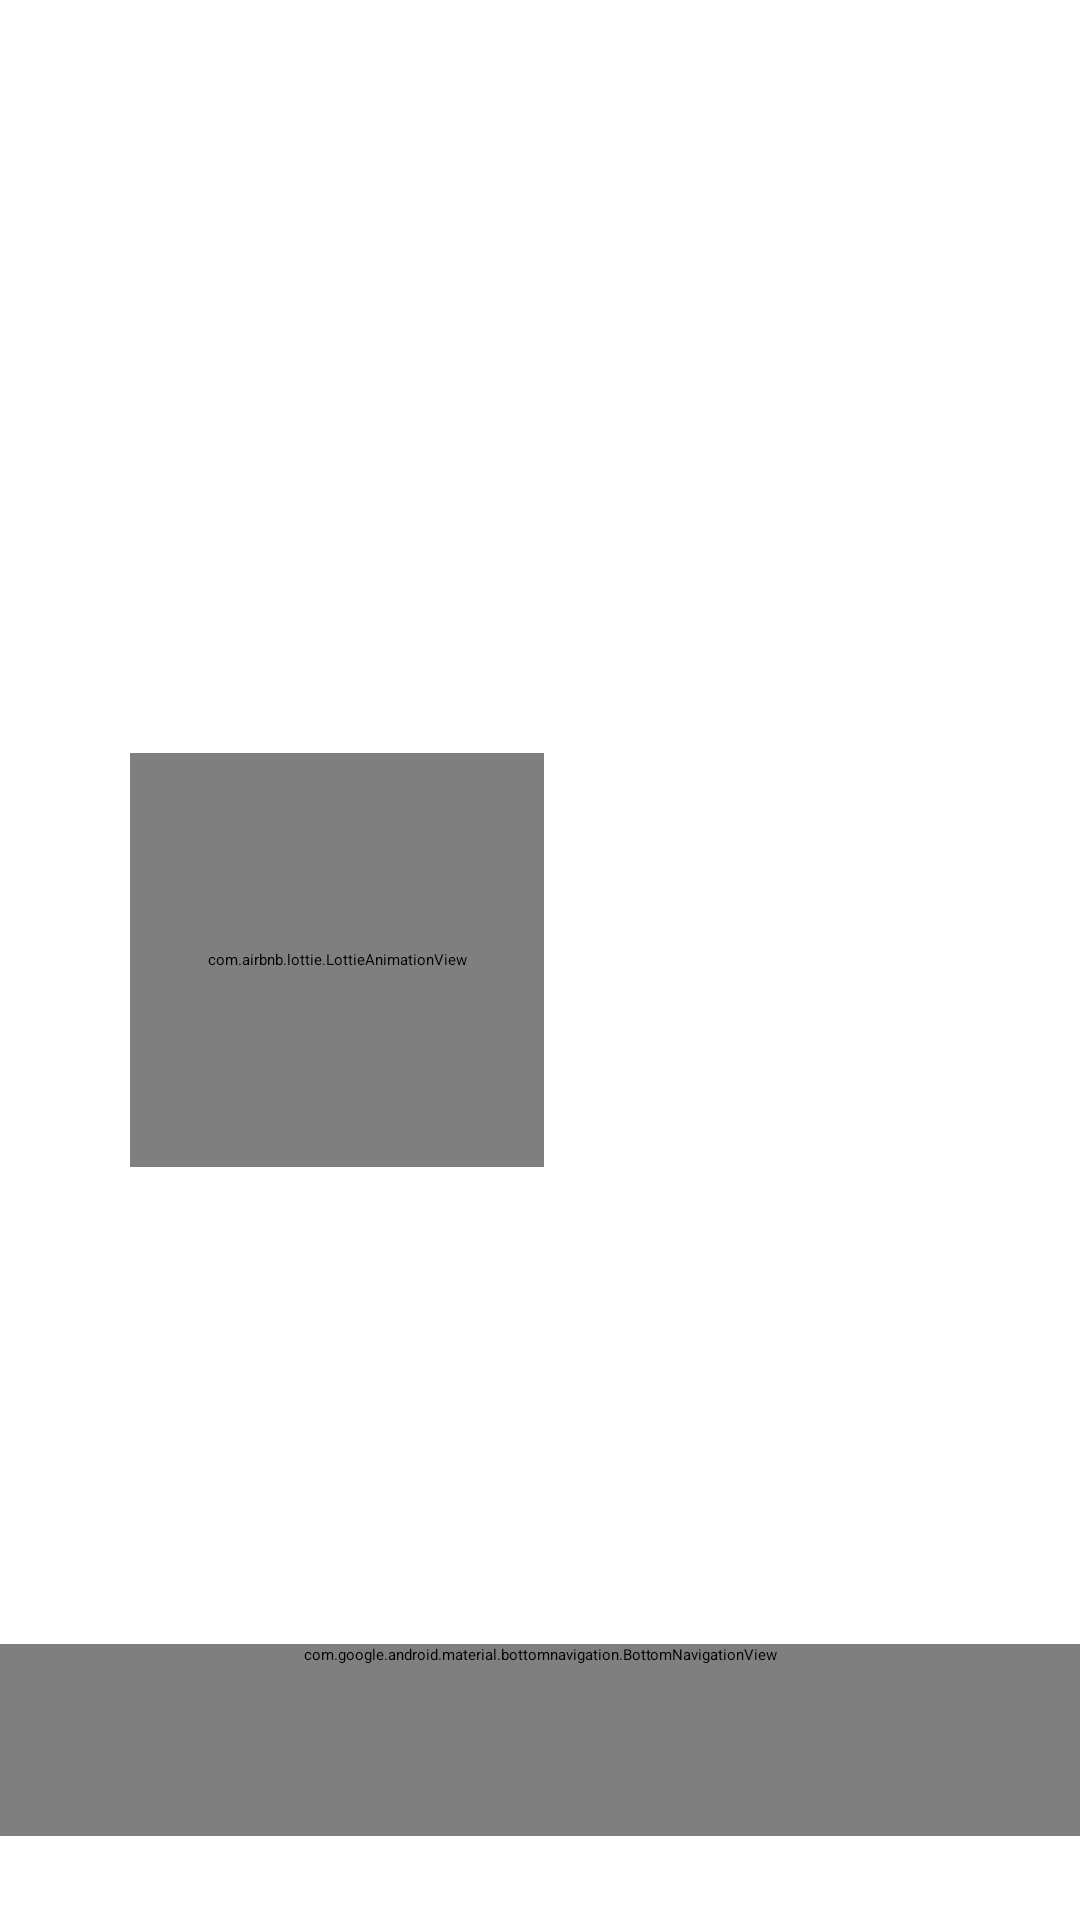

Produce the Android XML layout that renders to this screen, including the resource entries it uses.
<!-- AndroidManifest.xml: activity theme Theme.VarlikCep.Splash -->
<!-- res/layout/activity_main.xml -->
<?xml version="1.0" encoding="utf-8"?>
<android.widget.FrameLayout
    xmlns:android="http://schemas.android.com/apk/res/android"
    xmlns:app="http://schemas.android.com/apk/res-auto"
    android:layout_width="match_parent"
    android:layout_height="match_parent"
    android:background="?attr/colorSurface">

    <androidx.constraintlayout.widget.ConstraintLayout
        android:id="@+id/mainContent"
        android:layout_width="match_parent"
        android:layout_height="match_parent"
        android:background="?attr/colorSurface">

        <TextView
            android:id="@+id/tvSwipeHint"
            android:layout_width="0dp"
            android:layout_height="wrap_content"
            android:background="?attr/colorSurfaceVariant"
            android:gravity="center"
            android:paddingStart="12dp"
            android:paddingTop="7dp"
            android:paddingEnd="12dp"
            android:paddingBottom="7dp"
            android:text="@string/swipe_hint_dashboard"
            android:textColor="?attr/colorOnSurfaceVariant"
            android:textSize="12sp"
            android:visibility="gone"
            app:layout_constraintEnd_toEndOf="parent"
            app:layout_constraintStart_toStartOf="parent"
            app:layout_constraintTop_toTopOf="parent" />

        <androidx.viewpager2.widget.ViewPager2
            android:id="@+id/viewPager"
            android:layout_width="0dp"
            android:layout_height="0dp"
            app:layout_constraintBottom_toTopOf="@id/adViewContainer"
            app:layout_constraintEnd_toEndOf="parent"
            app:layout_constraintStart_toStartOf="parent"
            app:layout_constraintTop_toTopOf="parent" />

        <LinearLayout
            android:id="@+id/bottomNavigationContainer"
            android:layout_width="0dp"
            android:layout_height="wrap_content"
            android:background="@color/surface_card"
            android:elevation="8dp"
            android:orientation="vertical"
            android:paddingTop="2dp"
            app:layout_constraintBottom_toBottomOf="parent"
            app:layout_constraintEnd_toEndOf="parent"
            app:layout_constraintStart_toStartOf="parent">

            <com.google.android.material.bottomnavigation.BottomNavigationView
                android:id="@+id/bottomNavigation"
                android:layout_width="match_parent"
                android:layout_height="wrap_content"
                android:background="@android:color/transparent"
                android:minHeight="64dp"
                app:itemActiveIndicatorStyle="@null"
                app:itemIconSize="24dp"
                app:itemPaddingTop="10dp"
                app:itemPaddingBottom="8dp"
                app:itemIconTint="@color/main_bottom_nav_tint"
                app:itemRippleColor="?attr/colorSurfaceVariant"
                app:itemTextAppearanceActive="@style/TextAppearance.VarlikCep.BottomNav"
                app:itemTextAppearanceInactive="@style/TextAppearance.VarlikCep.BottomNav"
                app:itemTextColor="@color/main_bottom_nav_tint"
                app:labelVisibilityMode="labeled"
                app:menu="@menu/menu_main_navigation" />

            <LinearLayout
                android:id="@+id/legalFooter"
                android:layout_width="match_parent"
                android:layout_height="wrap_content"
                android:gravity="center_vertical"
                android:orientation="horizontal"
                android:paddingStart="12dp"
                android:paddingEnd="12dp">

                
                <TextView
                    android:id="@+id/tvInvestmentDisclaimer"
                    android:layout_width="0dp"
                    android:layout_height="28dp"
                    android:layout_weight="1"
                    android:clickable="true"
                    android:ellipsize="end"
                    android:focusable="true"
                    android:foreground="?attr/selectableItemBackgroundBorderless"
                    android:gravity="center_vertical|start"
                    android:maxLines="1"
                    android:minHeight="28dp"
                    android:paddingStart="4dp"
                    android:paddingEnd="4dp"
                    android:text="@string/investment_disclaimer_short"
                    android:textColor="?attr/colorOnSurfaceVariant"
                    android:textSize="11sp" />

                
                <TextView
                    android:id="@+id/tvLegalLink"
                    android:layout_width="0dp"
                    android:layout_height="28dp"
                    android:layout_weight="1"
                    android:clickable="true"
                    android:focusable="true"
                    android:foreground="?attr/selectableItemBackgroundBorderless"
                    android:gravity="center_vertical|end"
                    android:minHeight="28dp"
                    android:paddingStart="4dp"
                    android:paddingEnd="4dp"
                    android:text="@string/legal_short"
                    android:textColor="?attr/colorPrimary"
                    android:textSize="11sp" />

                
                <com.google.android.material.button.MaterialButton
                    android:id="@+id/btnPrivacyOptions"
                    style="@style/Widget.Material3.Button.TextButton"
                    android:layout_width="40dp"
                    android:layout_height="40dp"
                    android:minWidth="40dp"
                    android:minHeight="40dp"
                    android:paddingStart="2dp"
                    android:paddingEnd="2dp"
                    android:text="@string/privacy_options_short"
                    android:textAllCaps="false"
                    android:textSize="9sp"
                    android:visibility="gone" />

            </LinearLayout>

        </LinearLayout>

        <android.widget.FrameLayout
            android:id="@+id/adViewContainer"
            android:layout_width="0dp"
            android:layout_height="wrap_content"
            android:layout_marginStart="12dp"
            android:layout_marginEnd="92dp"
            android:layout_marginBottom="0dp"
            android:background="?attr/colorSurface"
            android:elevation="3dp"
            android:gravity="center"
            android:visibility="gone"
            app:layout_constraintBottom_toTopOf="@id/bottomNavigationContainer"
            app:layout_constraintEnd_toEndOf="parent"
            app:layout_constraintStart_toStartOf="parent" />

    </androidx.constraintlayout.widget.ConstraintLayout>

    <android.widget.FrameLayout
        android:id="@+id/introOverlay"
        android:layout_width="match_parent"
        android:layout_height="match_parent"
        android:background="?attr/colorSurface"
        android:clickable="true"
        android:elevation="24dp"
        android:focusable="true">

        <android.widget.LinearLayout
            android:id="@+id/introBrandContainer"
            android:layout_width="wrap_content"
            android:layout_height="wrap_content"
            android:layout_gravity="center"
            android:gravity="center_vertical"
            android:orientation="horizontal">

            <com.airbnb.lottie.LottieAnimationView
                android:id="@+id/lottieIntro"
                android:layout_width="138dp"
                android:layout_height="138dp"
                android:importantForAccessibility="no"
                app:lottie_autoPlay="false"
                app:lottie_cacheComposition="true"
                app:lottie_loop="false" />

            <android.widget.LinearLayout
                android:id="@+id/brandWordmark"
                android:layout_width="wrap_content"
                android:layout_height="wrap_content"
                android:layout_marginStart="4dp"
                android:alpha="0"
                android:contentDescription="@string/app_name"
                android:gravity="center_vertical"
                android:orientation="horizontal">

                <TextView
                    android:layout_width="wrap_content"
                    android:layout_height="wrap_content"
                    android:fontFamily="sans-serif"
                    android:includeFontPadding="false"
                    android:text="@string/brand_varlik"
                    android:textColor="?attr/colorOnSurface"
                    android:textSize="30sp"
                    android:textStyle="bold" />

                <TextView
                    android:layout_width="wrap_content"
                    android:layout_height="wrap_content"
                    android:fontFamily="sans-serif"
                    android:includeFontPadding="false"
                    android:text="@string/brand_cep"
                    android:textColor="?attr/colorSecondary"
                    android:textSize="30sp"
                    android:textStyle="bold" />

            </android.widget.LinearLayout>

        </android.widget.LinearLayout>

    </android.widget.FrameLayout>

</android.widget.FrameLayout>
<!-- resources referenced by this layout -->
<resources>
  <color name="surface_card">#FFFFFF</color>
  <string name="app_name">VarlıkCep</string>
  <string name="brand_cep">Cep</string>
  <string name="brand_varlik">Varlık</string>
  <string name="investment_disclaimer_short">Yatırım tavsiyesi değildir</string>
  <string name="legal_short">Gizlilik ve Güvenlik</string>
  <string name="privacy_options_short">Tercihler</string>
  <string name="swipe_hint_dashboard">← Portföyüm   •   Piyasalar →</string>
  <style name="TextAppearance.VarlikCep.BottomNav" parent="TextAppearance.Material3.LabelSmall">
  
          <item name="android:textSize">12sp</item>
          <item name="android:fontFamily">sans-serif-medium</item>
          <item name="android:includeFontPadding">false</item>
  
      </style>
  <style name="Theme.VarlikCep.Splash" parent="Theme.SplashScreen">
  
          <item name="windowSplashScreenBackground">
              #F8F9FA
          </item>
  
          <item name="windowSplashScreenAnimatedIcon">
              @drawable/ic_splash_logo_safe
          </item>
  
          <item name="postSplashScreenTheme">
              @style/Theme.DigitalWallet
          </item>
  
          <item name="isLightTheme">
              true
          </item>
  
      </style>
  <!-- drawable ic_splash_logo_safe (drawable) -->
  <?xml version="1.0" encoding="utf-8"?>
  <inset
      xmlns:android="http://schemas.android.com/apk/res/android"
      android:drawable="@drawable/ic_splash_logo"
      android:insetLeft="22dp"
      android:insetTop="22dp"
      android:insetRight="22dp"
      android:insetBottom="22dp" />
  <style name="Theme.DigitalWallet" parent="Base.Theme.DigitalWallet" />
  <!-- drawable ic_splash_logo: vector/xml drawable (drawable, 2317 chars, omitted) -->
  <style name="Base.Theme.DigitalWallet" parent="Theme.Material3.DayNight.NoActionBar">
  
          <item name="colorPrimary">#1565C0</item>
          <item name="colorOnPrimary">#FFFFFF</item>
  
          <item name="colorSecondary">#00897B</item>
          <item name="colorOnSecondary">#FFFFFF</item>
  
          <item name="colorSurface">@color/surface_main</item>
          <item name="colorOnSurface">#1A1C1E</item>
  
          <item name="colorSurfaceVariant">@color/surface_variant_soft</item>
          <item name="colorOnSurfaceVariant">#49454F</item>
  
          <item name="android:colorBackground">@color/surface_main</item>
          <item name="colorOnBackground">#1A1C1E</item>
  
          <item name="colorError">#BA1A1A</item>
          <item name="colorOnError">#FFFFFF</item>
  
          <item name="android:statusBarColor">@color/surface_main</item>
          <item name="android:navigationBarColor">@color/surface_main</item>
          <item name="bottomSheetDialogTheme">
              @style/ThemeOverlay.VarlikCep.BottomSheet
          </item>
          <item name="materialAlertDialogTheme">
              @style/ThemeOverlay.VarlikCep.Dialog
          </item>
  
          <item name="android:windowLightStatusBar">true</item>
          <item name="android:windowActionModeOverlay">true</item>
  
      </style>
  <color name="surface_main">#F8F9FA</color>
  <color name="surface_variant_soft">#E7E9EC</color>
  <style name="ThemeOverlay.VarlikCep.BottomSheet" parent="ThemeOverlay.Material3.BottomSheetDialog">
  
          <item name="colorSurface">@color/surface_sheet</item>
  
      </style>
  <style name="ThemeOverlay.VarlikCep.Dialog" parent="ThemeOverlay.Material3.MaterialAlertDialog">
  
          <item name="colorSurface">@color/surface_dialog</item>
          <item name="android:colorBackground">@color/surface_dialog</item>
  
      </style>
  <color name="surface_sheet">#FFFFFF</color>
  <color name="surface_dialog">#FCFCFD</color>
</resources>
